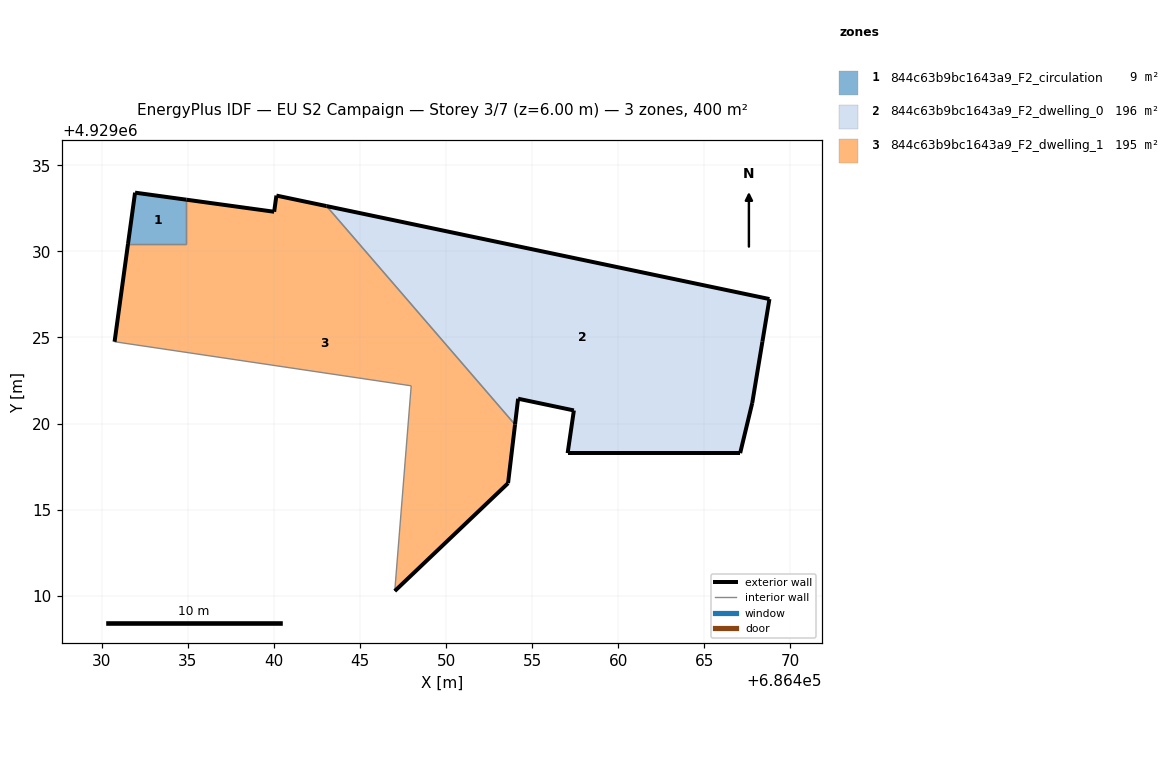
=== STOREY PLAN SPEC (per zone: floor XY polygon, exterior-wall plan segments, windows/doors) ===
zone 1: 844c63b9bc1643a9_F2_circulation  (8.9 m²)
  floor: (686434.91, 4929030.43) (686434.91, 4929033.00) (686431.93, 4929033.41) (686431.52, 4929030.43)
  exterior wall: (686431.52, 4929030.43) – (686431.93, 4929033.41)  [3.0 m]
  exterior wall: (686431.93, 4929033.41) – (686434.91, 4929033.00)  [3.0 m]
  interior walls: 2
zone 2: 844c63b9bc1643a9_F2_dwelling_0  (196.0 m²)
  floor: (686467.08, 4929018.28) (686467.78, 4929021.19) (686468.37, 4929024.75) (686468.78, 4929027.23) (686443.05, 4929032.63) (686454.00, 4929019.94) (686454.18, 4929021.44) (686457.42, 4929020.76) (686457.05, 4929018.28)
  exterior wall: (686468.37, 4929024.75) – (686467.78, 4929021.19)  [3.6 m]
  exterior wall: (686467.78, 4929021.19) – (686467.08, 4929018.28)  [3.0 m]
  exterior wall: (686467.08, 4929018.28) – (686457.06, 4929018.28)  [10.0 m]
  exterior wall: (686457.06, 4929018.28) – (686457.42, 4929020.76)  [2.5 m]
  exterior wall: (686457.42, 4929020.76) – (686454.18, 4929021.44)  [3.3 m]
  exterior wall: (686454.18, 4929021.44) – (686454.00, 4929019.94)  [1.5 m]
  exterior wall: (686443.05, 4929032.63) – (686468.78, 4929027.23)  [26.3 m]
  exterior wall: (686468.78, 4929027.23) – (686468.37, 4929024.75)  [2.5 m]
  interior walls: 1
zone 3: 844c63b9bc1643a9_F2_dwelling_1  (194.7 m²)
  floor: (686453.59, 4929016.53) (686454.00, 4929019.94) (686443.05, 4929032.63) (686440.14, 4929033.24) (686440.01, 4929032.30) (686434.91, 4929033.00) (686434.91, 4929030.43) (686431.52, 4929030.43) (686430.74, 4929024.75) (686447.97, 4929022.19) (686447.01, 4929010.27)
  exterior wall: (686434.91, 4929033.00) – (686440.01, 4929032.30)  [5.1 m]
  exterior wall: (686440.01, 4929032.30) – (686440.14, 4929033.24)  [0.9 m]
  exterior wall: (686440.14, 4929033.24) – (686443.05, 4929032.63)  [3.0 m]
  exterior wall: (686454.00, 4929019.94) – (686453.59, 4929016.53)  [3.4 m]
  exterior wall: (686453.59, 4929016.53) – (686447.01, 4929010.27)  [9.1 m]
  exterior wall: (686430.74, 4929024.75) – (686431.52, 4929030.43)  [5.7 m]
  interior walls: 5

=== DERIVED (storey summary) ===
Building: EU S2 Campaign
Storey: 3 of 7  (floor level z = 6.00 m)
Storey gross floor area: 399.6 m²
Zones on this storey: 3
  - 844c63b9bc1643a9_F2_circulation: floor 8.9 m²; exterior wall 6.0 m (18.0 m²); WWR 0.0%
  - 844c63b9bc1643a9_F2_dwelling_0: floor 196.0 m²; exterior wall 52.8 m (158.3 m²); WWR 0.0%
  - 844c63b9bc1643a9_F2_dwelling_1: floor 194.7 m²; exterior wall 27.3 m (82.0 m²); WWR 0.0%
Zone adjacency (shared interzone walls):
  - 844c63b9bc1643a9_F2_circulation ↔ 844c63b9bc1643a9_F2_dwelling_1
  - 844c63b9bc1643a9_F2_dwelling_0 ↔ 844c63b9bc1643a9_F2_dwelling_1